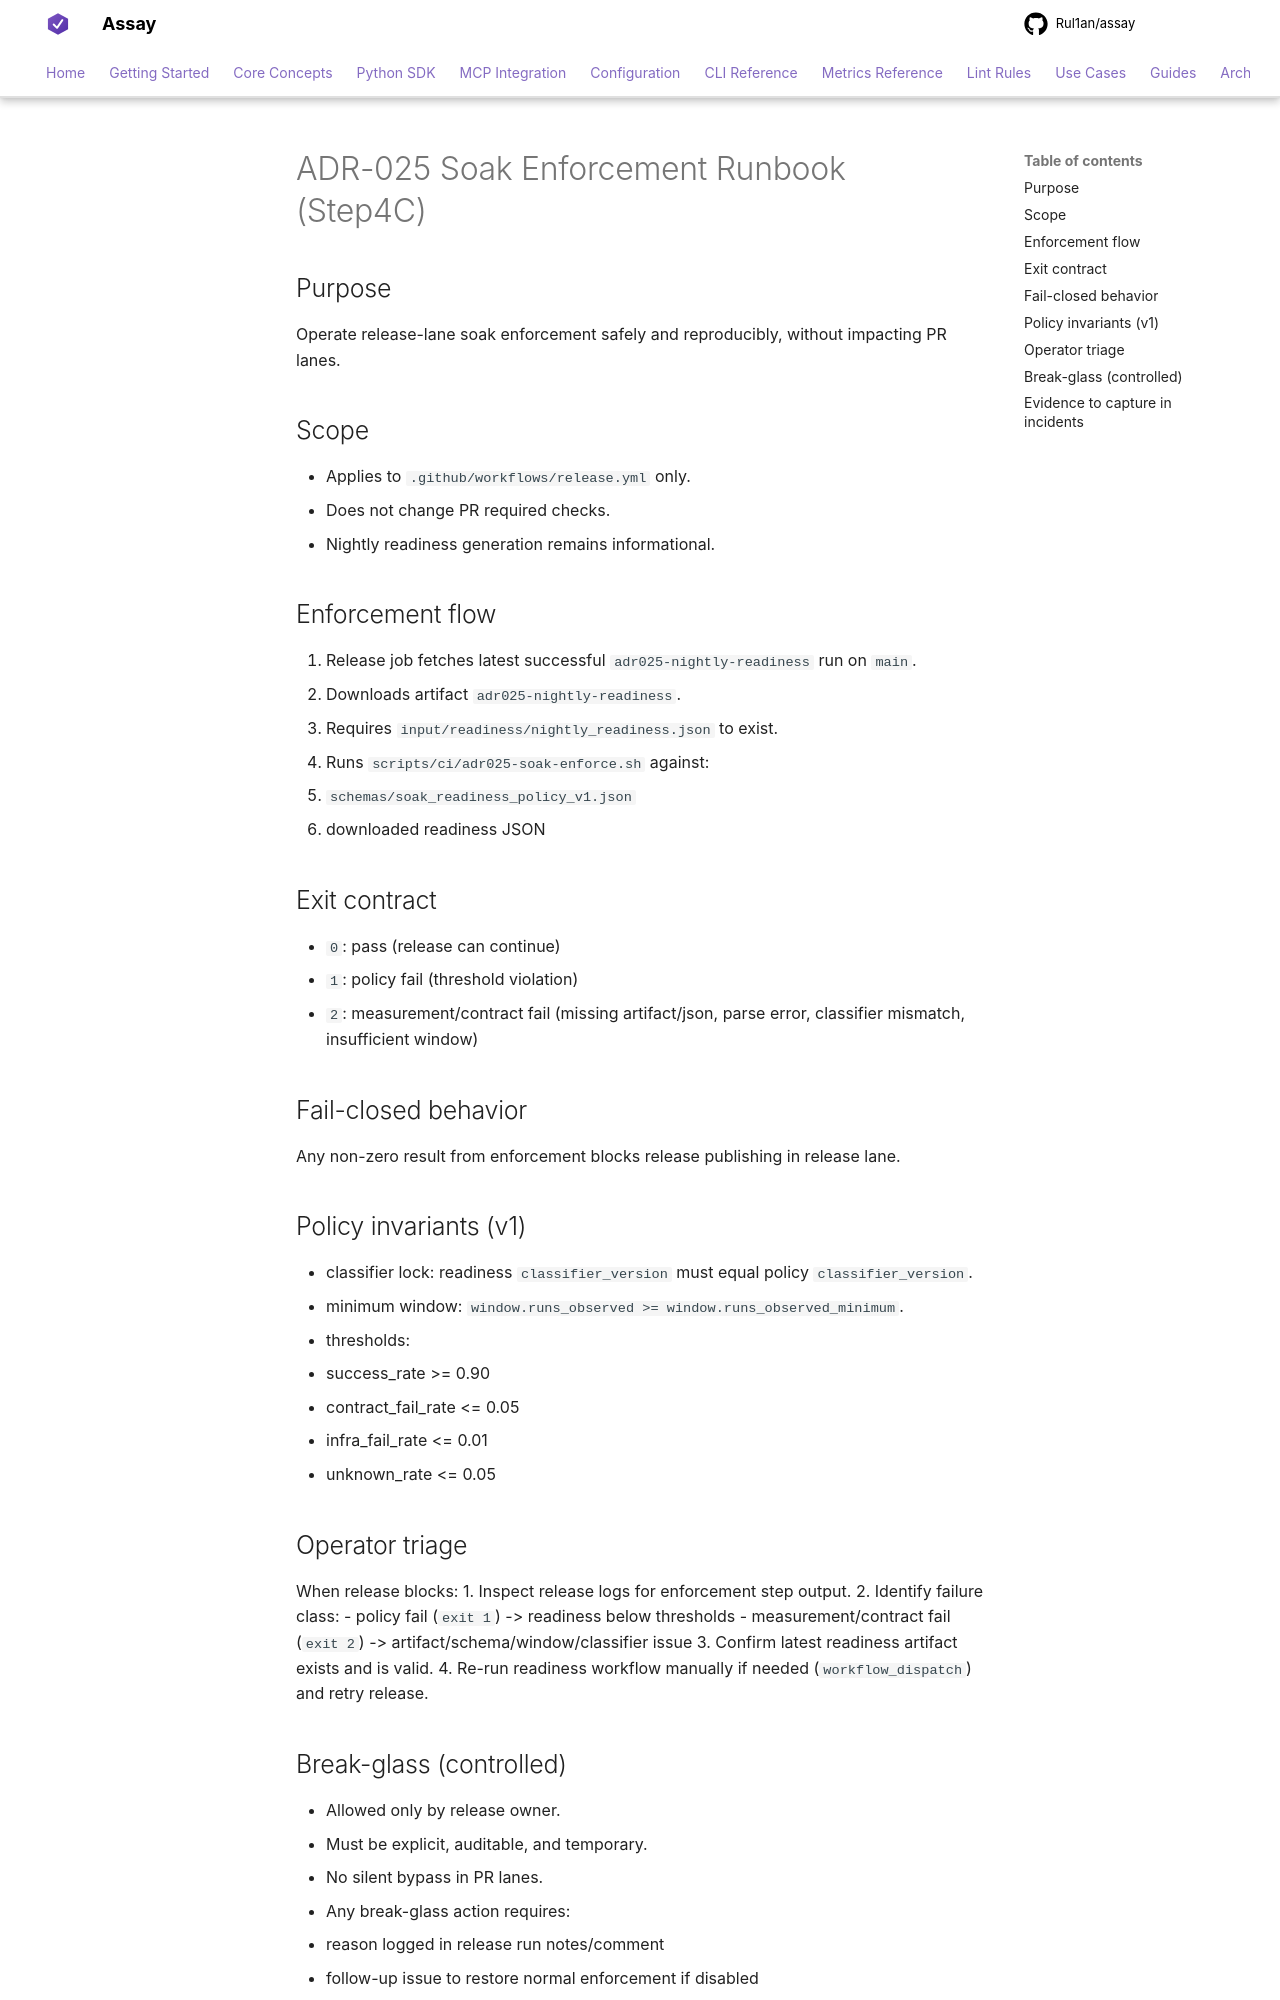

repository: Rul1an/assay · page: ops/ADR-025-SOAK-ENFORCEMENT-RUNBOOK/index.html · generator: mkdocs

# ADR-025 Soak Enforcement Runbook (Step4C)

## Purpose
Operate release-lane soak enforcement safely and reproducibly, without impacting PR lanes.

## Scope
- Applies to `.github/workflows/release.yml` only.
- Does not change PR required checks.
- Nightly readiness generation remains informational.

## Enforcement flow
1. Release job fetches latest successful `adr025-nightly-readiness` run on `main`.
2. Downloads artifact `adr025-nightly-readiness`.
3. Requires `input/readiness/nightly_readiness.json` to exist.
4. Runs `scripts/ci/adr025-soak-enforce.sh` against:
   - `schemas/soak_readiness_policy_v1.json`
   - downloaded readiness JSON

## Exit contract
- `0`: pass (release can continue)
- `1`: policy fail (threshold violation)
- `2`: measurement/contract fail (missing artifact/json, parse error, classifier mismatch, insufficient window)

## Fail-closed behavior
Any non-zero result from enforcement blocks release publishing in release lane.

## Policy invariants (v1)
- classifier lock: readiness `classifier_version` must equal policy `classifier_version`.
- minimum window: `window.runs_observed >= window.runs_observed_minimum`.
- thresholds:
  - success_rate >= 0.90
  - contract_fail_rate <= 0.05
  - infra_fail_rate <= 0.01
  - unknown_rate <= 0.05

## Operator triage
When release blocks:
1. Inspect release logs for enforcement step output.
2. Identify failure class:
   - policy fail (`exit 1`) -> readiness below thresholds
   - measurement/contract fail (`exit 2`) -> artifact/schema/window/classifier issue
3. Confirm latest readiness artifact exists and is valid.
4. Re-run readiness workflow manually if needed (`workflow_dispatch`) and retry release.
